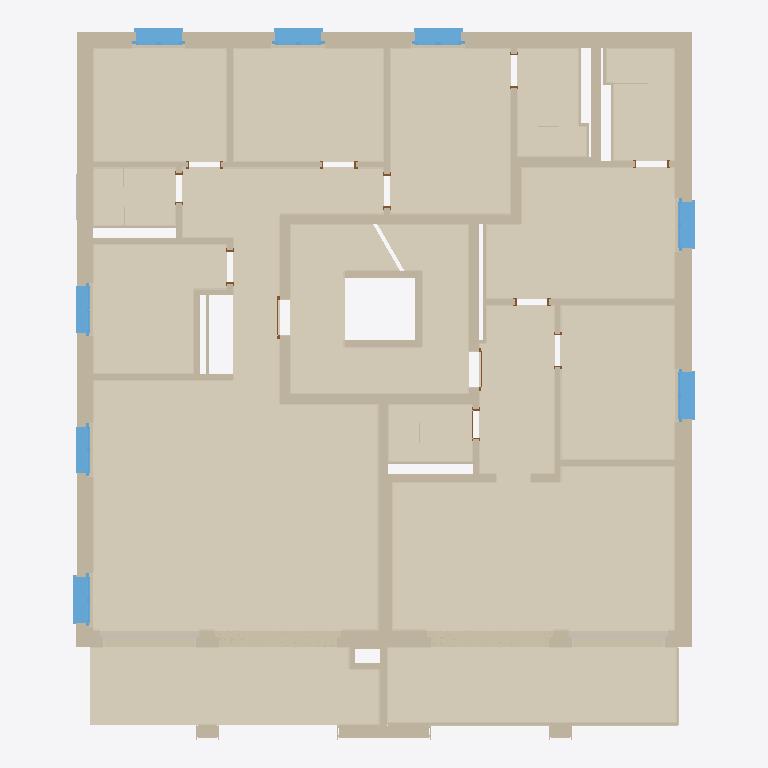
Plan cut of the same IFC building model at storey '1. Obergeschoss' (level 2.18 m, cut at 3.58 m), seen from above with north up, elements coloured by IFC class: 102 coverings (cream), 70 walls (beige), 10 doors (brown), 8 windows (light blue), 3 other elements (light grey). Cut surfaces are drawn darker.
Extent 16.2 m × 18.5 m × 4.2 m (x, y, z). Storeys (1): 1. Obergeschoss at 2.18 m. Elements (334): 214 IfcCovering, 89 IfcWallStandardCase, 12 IfcDoor, 10 IfcWindow, 9 IfcBuildingElementProxy.

HEADER;
FILE_DESCRIPTION(('ViewDefinition [CoordinationView_V2.0]'),'2;1');
FILE_NAME('1230_Haus1_1Obergeschoss_181003.ifc','2018-10-03T16:08:21',(''),(''),'The EXPRESS Data Manager Version 5.02.0110.b05 : 16 Jul 2014','Allplan [number]:52:24','');
FILE_SCHEMA(('IFC2X3'));
ENDSEC;
DATA;
#5=IFCPROJECT('0O8v8$tS5BZPkwHbbhcNUd',#4,'Test Mängel-App 2018',$,$,$,$,(#11),#39);
#41=IFCSITE('3GrDRaFATAA94yPsh6ecuD',#4,'300 Werkplanung',$,$,#46,$,$,.ELEMENT.,$,$,$,$,$);
#53=IFCBUILDING('3iIaIJN252u9aJxmhnJZj_',#4,'310 Gebäude',$,$,#54,$,$,.ELEMENT.,$,$,$);
#73=IFCBUILDINGSTOREY('1ZINpgb9D0IfhQplI28tM1',#4,'1. Obergeschoss',$,$,#64,$,$,.ELEMENT.,2180.0);
#11374=IFCCOVERING('09CeN_K0v61gXdfMYa0yQ$',#4,'(Unnamed Element)',$,$,#11321,#11322,$,.FLOORING.);
#3316=IFCCOVERING('101RpDgtX5pxucI6TmKTio',#4,'(Unnamed Element)',$,$,#3263,#3264,$,.FLOORING.);
#16144=IFCCOVERING('3bqP1htxn0Au2sadqBd_RS',#4,'(Unnamed Element)',$,$,#16079,#16080,$,.FLOORING.);
#4741=IFCCOVERING('02JwagqRvCVB1uYSpo17Qm',#4,'(Unnamed Element)',$,$,#4688,#4689,$,.FLOORING.);
#9300=IFCCOVERING('2$mNZBhvf3SgokysK9h8uq',#4,'(Unnamed Element)',$,$,#9223,#9224,$,.FLOORING.);
#7323=IFCCOVERING('0dGi2q1N5EhvuE4sMo2gBb',#4,'(Unnamed Element)',$,$,#7245,#7246,$,.FLOORING.);
#13810=IFCCOVERING('2jdTLDEU9A689wymJ6KkUu',#4,'(Unnamed Element)',$,$,#13757,#13758,$,.FLOORING.);
#5449=IFCCOVERING('3qkHDuLHvBTehb$XkOkb1B',#4,'(Unnamed Element)',$,$,#5407,#5408,$,.FLOORING.);
#14747=IFCCOVERING('1O6ITteTn8TPHurbw7K4Xw',#4,'(Unnamed Element)',$,$,#14692,#14693,$,.FLOORING.);
#9860=IFCCOVERING('1AODudkR9F_P7jkTYfbpRO',#4,'(Unnamed Element)',$,$,#9818,#9819,$,.FLOORING.);
#12940=IFCCOVERING('3Q5S7Xr7P9E9$UsWNNqtO3',#4,'(Unnamed Element)',$,$,#12898,#12899,$,.FLOORING.);
#3861=IFCCOVERING('2fBfgf$nj9wQhYVt5ULeB_',#4,'(Unnamed Element)',$,$,#3812,#3813,$,.FLOORING.);
#18439=IFCCOVERING('2rw0aZP7X1A8SuustgT4Pm',#4,'(Unnamed Element)',$,$,#18386,#18387,$,.FLOORING.);
#2377=IFCCOVERING('22ZBU6Hl13VRrvoAIZKsB9',#4,'(Unnamed Element)',$,$,#2316,#2317,$,.FLOORING.);
#17574=IFCCOVERING('0fb7ztaJT56985v77nIjIp',#4,'(Unnamed Element)',$,$,#17521,#17522,$,.FLOORING.);
#10344=IFCCOVERING('1wlSLxjK93awpWQYwcNeYH',#4,'(Unnamed Element)',$,$,#10291,#10292,$,.FLOORING.);
#877=IFCCOVERING('3emUJ0lwT9rPOgumYnTc0V',#4,'(Unnamed Element)',$,$,#824,#825,$,.FLOORING.);
#12239=IFCCOVERING('200fR2VBH54vWWXOv4I32B',#4,'(Unnamed Element)',$,$,#12186,#12187,$,.FLOORING.);
#55506=IFCWALLSTANDARDCASE('0HPSqPsP52PvpIX3Udnhc0',#4,'(Unnamed Element)',$,$,#55377,#55378,$);
#1408=IFCCOVERING('3BgrKUIYL62eYLLk7DxVmq',#4,'(Unnamed Element)',$,$,#1366,#1367,$,.FLOORING.);
#16848=IFCCOVERING('1pnpZHJDP7rebEqLHC9jOc',#4,'(Unnamed Element)',$,$,#16806,#16807,$,.FLOORING.);
#52791=IFCWALLSTANDARDCASE('3xCYsUnrv8W8AfvsWZwWmP',#4,'(Unnamed Element)',$,$,#52658,#52659,$);
#49761=IFCWALLSTANDARDCASE('14XM4T9Qv8gP64$VSZwbIV',#4,'(Unnamed Element)',$,$,#49626,#49627,$);
#52565=IFCWALLSTANDARDCASE('3RKt5lZwrAnAnGywFvr0h3',#4,'(Unnamed Element)',$,$,#52436,#52437,$);
#32129=IFCWALLSTANDARDCASE('0qLA5tlh5ArRzEhXVJP02_',#4,'(Unnamed Element)',$,$,#32062,#32063,$);
#33884=IFCWALLSTANDARDCASE('0TZkKtGOX1X82zg1BpWs4S',#4,'(Unnamed Element)',$,$,#33809,#33810,$);
#46112=IFCWALLSTANDARDCASE('0qdATsf4L4wuSfwjl9S3Qi',#4,'(Unnamed Element)',$,$,#45987,#45988,$);
#42267=IFCWALLSTANDARDCASE('3uBRIcDxT7XPGwGzmZCTv4',#4,'(Unnamed Element)',$,$,#42150,#42151,$);
#25559=IFCWALLSTANDARDCASE('29JFHRnODCjupSfY41LJm1',#4,'(Unnamed Element)',$,$,#25507,#25508,$);
#32011=IFCWALLSTANDARDCASE('01LbQNy392pRTElftW1Htq',#4,'(Unnamed Element)',$,$,#31936,#31937,$);
#26759=IFCWALLSTANDARDCASE('2bJio0bqnBiwGgWxlU9XCd',#4,'(Unnamed Element)',$,$,#26707,#26708,$);
#18612=IFCWALLSTANDARDCASE('2TG8k5jAXDOBS4$IYYCde3',#4,'(Unnamed Element)',$,$,#18554,#18555,$);
#39003=IFCWALLSTANDARDCASE('0HF61CQ392LP9dE9DxHyBb',#4,'(Unnamed Element)',$,$,#38951,#38952,$);
#24900=IFCWALLSTANDARDCASE('1EtD0mfOX43uPqJ0HrXLT$',#4,'(Unnamed Element)',$,$,#24848,#24849,$);
#45800=IFCWALLSTANDARDCASE('1IfbzqZ7vEHv2qwdRzComH',#4,'(Unnamed Element)',$,$,#45692,#45693,$);
#54817=IFCWALLSTANDARDCASE('2xxKgDdD15ff8Y9Y4bPWcA',#4,'(Unnamed Element)',$,$,#54688,#54689,$);
#19235=IFCWALLSTANDARDCASE('0nTXYsfjD2BRWVX8uVNqMR',#4,'(Unnamed Element)',$,$,#19183,#19184,$);
#29497=IFCWALLSTANDARDCASE('2LNkhr$5vAY8krh7Y4tdzI',#4,'(Unnamed Element)',$,$,#29445,#29446,$);
#20835=IFCWALLSTANDARDCASE('2$sxfdrAnAwOyp5_3b5q0c',#4,'(Unnamed Element)',$,$,#20783,#20784,$);
#42113=IFCWALLSTANDARDCASE('0wZE6nwXv2d8b9BpmocFmJ',#4,'(Unnamed Element)',$,$,#42061,#42062,$);
#27948=IFCWALLSTANDARDCASE('3y_dcUt4z1lA8lsWDXk7iA',#4,'(Unnamed Element)',$,$,#27896,#27897,$);
#31606=IFCWALLSTANDARDCASE('25Etjyeuf2sRxOY5tLQDxY',#4,'(Unnamed Element)',$,$,#31554,#31555,$);
#58861=IFCWINDOW('2JKP72pOL0EvNOhnpGxsZi',#4,'Fenster',$,$,#57499,#58857,$,2400.0,1400.0);
#43956=IFCWINDOW('0SWcQXBc9FkPbmYVmsdbVu',#4,'Fenster',$,$,#42594,#43952,$,2400.0,1400.0);
#47801=IFCWINDOW('0kSNMArSX4rgMFurpimTa9',#4,'Fenster',$,$,#46439,#47797,$,2400.0,1400.0);
#49467=IFCWINDOW('1wMCeWF7XBogJhL2D8nbF5',#4,'Fenster',$,$,#48105,#49463,$,2400.0,1400.0);
#52276=IFCWINDOW('3d_U4$7kPAbe4Ax5vS18Kg',#4,'Fenster',$,$,#50914,#52272,$,2400.0,1400.0);
#60526=IFCWINDOW('0UKSIbZ2X95vnzL$LEQ5_H',#4,'Fenster',$,$,#59164,#60522,$,2400.0,1400.0);
#19146=IFCWALLSTANDARDCASE('2kn5_sRl1C2vpojPLgHaE_',#4,'(Unnamed Element)',$,$,#19094,#19095,$);
#26848=IFCWALLSTANDARDCASE('3XUx1koiD2tOQ3s4JQvTC9',#4,'(Unnamed Element)',$,$,#26796,#26797,$);
#40675=IFCWALLSTANDARDCASE('2uN9CRW0P7geI_U2DyCNZi',#4,'(Unnamed Element)',$,$,#40623,#40624,$);
#25854=IFCWALLSTANDARDCASE('25QRmHwlr52Or5TpI97KW8',#4,'(Unnamed Element)',$,$,#25802,#25803,$);
#23270=IFCWALLSTANDARDCASE('2Bgi5ZZnf4Hu$8J$zdxEat',#4,'(Unnamed Element)',$,$,#23218,#23219,$);
#33642=IFCWINDOW('0gpqbPRtHAYBbe1T_KQ0EU',#4,'Fenster',$,$,#32275,#33638,$,2500.0,1400.0);
#19057=IFCWALLSTANDARDCASE('3jSvPLWjr0ZwFiH_wCXU4h',#4,'(Unnamed Element)',$,$,#19005,#19006,$);
#35390=IFCWINDOW('3OYjPE0jz6YPkmSEnRYn_a',#4,'Fenster',$,$,#34028,#35386,$,2500.0,1400.0);
#29161=IFCWALLSTANDARDCASE('0eN4UiL9DA5AGOVpIJS4Fb',#4,'(Unnamed Element)',$,$,#29109,#29110,$);
#52399=IFCWALLSTANDARDCASE('3IxVoplYb4WxRsg5gWc_fC',#4,'(Unnamed Element)',$,$,#52347,#52348,$);
#26388=IFCWALLSTANDARDCASE('0b4rFcou56vhwY3cQYqch3',#4,'(Unnamed Element)',$,$,#26322,#26323,$);
#41990=IFCWALLSTANDARDCASE('35lYENeTfFsejI26CTpKpz',#4,'(Unnamed Element)',$,$,#41897,#41898,$);
#18701=IFCWALLSTANDARDCASE('12h7y$hYD1Hf219Fwe_vfK',#4,'(Unnamed Element)',$,$,#18649,#18650,$);
#26581=IFCWALLSTANDARDCASE('0GFTzXRET8ahFIVLr5hDCj',#4,'(Unnamed Element)',$,$,#26529,#26530,$);
#18879=IFCWALLSTANDARDCASE('2GxgXUZqPAS8zcrzEzFcay',#4,'(Unnamed Element)',$,$,#18827,#18828,$);
#18790=IFCWALLSTANDARDCASE('3jDAZr3TL6OgnFRb948RNS',#4,'(Unnamed Element)',$,$,#18738,#18739,$);
#11290=IFCCOVERING('0UkeerH_n3gfHMz8YGnUIE',#4,'(Unnamed Element)',$,$,#11248,#11249,$,.CLADDING.);
#19334=IFCWALLSTANDARDCASE('1_6KSsS2r4xgyOoZDMMAyS',#4,'(Unnamed Element)',$,$,#19272,#19273,$);
#50587=IFCWALLSTANDARDCASE('1WWJbSsfr8D8XJPWLahJWi',#4,'(Unnamed Element)',$,$,#50454,#50455,$);
#11217=IFCCOVERING('2zhzE8FZHFfR97CP15URf1',#4,'(Unnamed Element)',$,$,#11143,#11144,$,.CLADDING.);
#7141=IFCCOVERING('2uZjIFXeXF5RGbV_uJUFin',#4,'(Unnamed Element)',$,$,#7099,#7100,$,.CLADDING.);
#18968=IFCWALLSTANDARDCASE('0Eotf2GCf2fhDDyJxoUtUb',#4,'(Unnamed Element)',$,$,#18916,#18917,$);
#53735=IFCWALLSTANDARDCASE('0czDLjmVz5cBGqfo5O0jFT',#4,'(Unnamed Element)',$,$,#53642,#53643,$);
#17256=IFCCOVERING('0MCbK4axD0D8MACRXh7twI',#4,'(Unnamed Element)',$,$,#17191,#17192,$,.CLADDING.);
#23359=IFCWALLSTANDARDCASE('3HQDV6qKL7_hgqp5LxTxtr',#4,'(Unnamed Element)',$,$,#23307,#23308,$);
#13400=IFCCOVERING('1Bbgh3laT1jPqdF__GRaSn',#4,'(Unnamed Element)',$,$,#13358,#13359,$,.CLADDING.);
#36825=IFCWALLSTANDARDCASE('22ZUfd5yf6kfPYJlq0VqE0',#4,'(Unnamed Element)',$,$,#36773,#36774,$);
#39573=IFCWALLSTANDARDCASE('3fBslUyTD1gOifNnZX8Pbm',#4,'(Unnamed Element)',$,$,#39521,#39522,$);
#23171=IFCWALLSTANDARDCASE('0hGEUTvmH9nx_$3gVDMU$l',#4,'(Unnamed Element)',$,$,#23105,#23106,$);
#5376=IFCCOVERING('2sT5vtNT566BpEz0snHy6$',#4,'(Unnamed Element)',$,$,#5319,#5320,$,.CLADDING.);
#6995=IFCCOVERING('1DHLfczsH1TwKvWBWtRAiM',#4,'(Unnamed Element)',$,$,#6953,#6954,$,.CLADDING.);
#38772=IFCWALLSTANDARDCASE('0PYUVylAH03Q0viYpO_EpW',#4,'(Unnamed Element)',$,$,#38699,#38700,$);
#17072=IFCCOVERING('14eZ4aZhv9ROcBGPvOTIdZ',#4,'(Unnamed Element)',$,$,#17029,#17031,$,.CLADDING.);
#3635=IFCCOVERING('3rxjf67Mr1$uQNKkJcyaxC',#4,'(Unnamed Element)',$,$,#3578,#3579,$,.CLADDING.);
#28418=IFCBUILDINGELEMENTPROXY('1nZ6AZKEP1beIj3oSHtDVk',#4,'Fenster',$,$,#28414,#28407,$,$);
#28486=IFCBUILDINGELEMENTPROXY('20XyQB6bT0pft72GjgEtOY',#4,'Fenster',$,$,#28482,#28475,$,$);
#6776=IFCCOVERING('3oovHHvCH338lORSicpMtn',#4,'(Unnamed Element)',$,$,#6702,#6703,$,.CLADDING.);
#25763=IFCWALLSTANDARDCASE('3MuSZ0kEP3teA_GzwepTxB',#4,'(Unnamed Element)',$,$,#25711,#25712,$);
#15376=IFCCOVERING('0wI81zx5HB3Q6E$qaTmZel',#4,'(Unnamed Element)',$,$,#15334,#15335,$,.CLADDING.);
#26492=IFCWALLSTANDARDCASE('1ysui0ADnDBwAyKUwPJ4EI',#4,'(Unnamed Element)',$,$,#26435,#26436,$);
#25664=IFCWALLSTANDARDCASE('0WM2CmV9P0$ArvvC_ytqQa',#4,'(Unnamed Element)',$,$,#25596,#25597,$);
#31711=IFCWALLSTANDARDCASE('1KVqE5TCD7q9jGF_Hu2i4K',#4,'(Unnamed Element)',$,$,#31643,#31644,$);
#9119=IFCCOVERING('3yVBRWvbP2ggKJNcvOl57o',#4,'(Unnamed Element)',$,$,#9045,#9046,$,.CLADDING.);
#26670=IFCWALLSTANDARDCASE('3kUCYGU7rArRvlv5ddbSUA',#4,'(Unnamed Element)',$,$,#26618,#26619,$);
#3232=IFCCOVERING('0cUUzoyoH6j9JoNgDOAuGS',#4,'(Unnamed Element)',$,$,#3190,#3191,$,.CLADDING.);
#3159=IFCCOVERING('3Oy6ivyVX2WBbT9OE7mOHo',#4,'(Unnamed Element)',$,$,#3089,#3090,$,.CLADDING.);
#16541=IFCCOVERING('3T3a_CJaH6_uZx129kOLeJ',#4,'(Unnamed Element)',$,$,#16499,#16500,$,.CLADDING.);
#20484=IFCWALLSTANDARDCASE('0qCgCs9hnB2xnr4a6UQ6VP',#4,'(Unnamed Element)',$,$,#20397,#20398,$);
#55111=IFCWALLSTANDARDCASE('2EpcocPx50wgGVzYgx3Gpj',#4,'(Unnamed Element)',$,$,#55034,#55035,$);
#4180=IFCCOVERING('08wkIZHZ9A68$9ExJdOkft',#4,'(Unnamed Element)',$,$,#4123,#4124,$,.CLADDING.);
#25470=IFCWALLSTANDARDCASE('37G2pnHpX1TAF1XWz1cd2P',#4,'(Unnamed Element)',$,$,#25418,#25419,$);
#31899=IFCWALLSTANDARDCASE('17nCC5sm9CSvbXr9Wuj9bA',#4,'(Unnamed Element)',$,$,#31847,#31848,$);
#3781=IFCCOVERING('0GdBxkz9f2IATjZchg76h2',#4,'(Unnamed Element)',$,$,#3739,#3740,$,.CLADDING.);
#9787=IFCCOVERING('0e5P0otIfC3ORMYYp62LT2',#4,'(Unnamed Element)',$,$,#9745,#9746,$,.CLADDING.);
#17970=IFCCOVERING('2NDI3n9XP2vw5Z3c5LUjea',#4,'(Unnamed Element)',$,$,#17928,#17929,$,.CLADDING.);
#28593=IFCWALLSTANDARDCASE('1VtYaYIkX1rPe8ozelGvVT',#4,'(Unnamed Element)',$,$,#28541,#28542,$);
#29250=IFCWALLSTANDARDCASE('0gBRxBqg10muE_IHF1gLaK',#4,'(Unnamed Element)',$,$,#29198,#29199,$);
#15303=IFCCOVERING('0TpKI1zv58kgS7_zAIDQus',#4,'(Unnamed Element)',$,$,#15246,#15247,$,.CLADDING.);
#15610=IFCCOVERING('04jOUe4CP9IOJipvtLbivs',#4,'(Unnamed Element)',$,$,#15553,#15554,$,.CLADDING.);
#2197=IFCCOVERING('3_tNbKyhr8vBT_wyetQUBV',#4,'(Unnamed Element)',$,$,#2140,#2141,$,.CLADDING.);
#13327=IFCCOVERING('1e4NI3hmHF290yavtUvuKf',#4,'(Unnamed Element)',$,$,#13270,#13271,$,.CLADDING.);
#13492=IFCCOVERING('02Z0QktgL3MB9wrceVr6xG',#4,'(Unnamed Element)',$,$,#13431,#13432,$,.CLADDING.);
#29044=IFCWALLSTANDARDCASE('2mwIfKxKTCD88U26a5kqXI',#4,'(Unnamed Element)',$,$,#28951,#28952,$);
#31810=IFCWALLSTANDARDCASE('0vPy1yjcL9WOs6Tm0hVmC3',#4,'(Unnamed Element)',$,$,#31758,#31759,$);
#49589=IFCWALLSTANDARDCASE('1d4mgCSKz99u1XLqtbU9X9',#4,'(Unnamed Element)',$,$,#49537,#49538,$);
#28886=IFCWALLSTANDARDCASE('1JFs3q_kPAieZGzHa9SDoD',#4,'(Unnamed Element)',$,$,#28793,#28794,$);
#10099=IFCCOVERING('0E7gmNRi12EBAnbpdBFzJV',#4,'(Unnamed Element)',$,$,#10041,#10043,$,.CLADDING.);
#4511=IFCCOVERING('11qjf8okX3zOrTJsFk2vQf',#4,'(Unnamed Element)',$,$,#4450,#4451,$,.CLADDING.);
#2620=IFCCOVERING('1Cj6ps8qT2bQFjls6dvxGj',#4,'(Unnamed Element)',$,$,#2577,#2579,$,.CLADDING.);
#4976=IFCCOVERING('29R2Ixdej5GAMuYuZ8U9gu',#4,'(Unnamed Element)',$,$,#4922,#4924,$,.CLADDING.);
#5288=IFCCOVERING('2WjifR7OHBhxFVLCAEQeoD',#4,'(Unnamed Element)',$,$,#5246,#5247,$,.CLADDING.);
#12555=IFCCOVERING('0wJdNLrLf2fRqt9YBv1URs',#4,'(Unnamed Element)',$,$,#12513,#12514,$,.CLADDING.);
#14427=IFCCOVERING('3gm$VL6Z1DMBH4jrP1LiCM',#4,'(Unnamed Element)',$,$,#14385,#14386,$,.CLADDING.);
#14588=IFCCOVERING('1iLxtNEbLDog8laFxzTZH4',#4,'(Unnamed Element)',$,$,#14546,#14547,$,.CLADDING.);
#12867=IFCCOVERING('1FO_QDmRLFExE1yvAGh0Ix',#4,'(Unnamed Element)',$,$,#12825,#12826,$,.CLADDING.);
#38900=IFCWALLSTANDARDCASE('1imtxhIBf8cAv5wYT__Nvp',#4,'(Unnamed Element)',$,$,#38823,#38824,$);
#501=IFCCOVERING('26QtLzb2v2phTU$fCpy41L',#4,'(Unnamed Element)',$,$,#439,#440,$,.CLADDING.);
#8120=IFCCOVERING('0R0U1MZUX65ujkEd$eMuYF',#4,'(Unnamed Element)',$,$,#8078,#8079,$,.CLADDING.);
#14515=IFCCOVERING('0oQHDfAw93fwQ3hgXQEz8F',#4,'(Unnamed Element)',$,$,#14458,#14459,$,.CLADDING.);
#54987=IFCWALLSTANDARDCASE('1FpPddlTTByQhJ$7CHNR4h',#4,'(Unnamed Element)',$,$,#54910,#54911,$);
#3708=IFCCOVERING('3PKvmkKeH9zRwK69tvVdNF',#4,'(Unnamed Element)',$,$,#3666,#3667,$,.CLADDING.);
#5215=IFCCOVERING('0i$OeFx8jCpu1r8sRFskXs',#4,'(Unnamed Element)',$,$,#5153,#5154,$,.CLADDING.);
#10581=IFCCOVERING('3X_W9TJVD3afewjfq70cbh',#4,'(Unnamed Element)',$,$,#10538,#10540,$,.CLADDING.);
#18282=IFCCOVERING('0BHR2cwiv7MuuPriYeKeZE',#4,'(Unnamed Element)',$,$,#18240,#18241,$,.CLADDING.);
#12482=IFCCOVERING('3PSsKHoP9Fhw6tBEKJHErJ',#4,'(Unnamed Element)',$,$,#12420,#12422,$,.CLADDING.);
#15683=IFCCOVERING('12IXr6JLXEauJ6wPGQF5zP',#4,'(Unnamed Element)',$,$,#15641,#15642,$,.CLADDING.);
#10820=IFCCOVERING('1dbIPjhJb2fxlaZK4inFGn',#4,'(Unnamed Element)',$,$,#10758,#10759,$,.CLADDING.);
#1101=IFCCOVERING('3xtr2nuh199ROHMe_$Orn3',#4,'(Unnamed Element)',$,$,#1058,#1060,$,.CLADDING.);
#1262=IFCCOVERING('0$ayFhajnBOAv79Z3VmVDj',#4,'(Unnamed Element)',$,$,#1220,#1221,$,.CLADDING.);
#18355=IFCCOVERING('0cDsbKnBLBQfqbNWcNiCTh',#4,'(Unnamed Element)',$,$,#18313,#18314,$,.CLADDING.);
#15069=IFCCOVERING('0OTXu3zHn7NP8p6WLzp5QR',#4,'(Unnamed Element)',$,$,#15027,#15028,$,.CLADDING.);
#16380=IFCCOVERING('0LEjfHeXTEdxj_94dbLQcs',#4,'(Unnamed Element)',$,$,#16337,#16339,$,.CLADDING.);
#12794=IFCCOVERING('1$s$3Sui1AIgAMCL7OMyT7',#4,'(Unnamed Element)',$,$,#12732,#12733,$,.CLADDING.);
#11682=IFCCOVERING('1wLgs9ar11HuB8lUsysE89',#4,'(Unnamed Element)',$,$,#11640,#11641,$,.CLADDING.);
#4419=IFCCOVERING('1Uyt6LbbjBKBUixOrkeziK',#4,'(Unnamed Element)',$,$,#4357,#4358,$,.CLADDING.);
#5777=IFCCOVERING('1JUcoWUunDJwr1WXz4OvDo',#4,'(Unnamed Element)',$,$,#5735,#5736,$,.CLADDING.);
#6849=IFCCOVERING('14enaI64L34gKBBD$dSRBs',#4,'(Unnamed Element)',$,$,#6807,#6808,$,.CLADDING.);
#15902=IFCCOVERING('28LQK0FS59nu0zQkKlD8Xq',#4,'(Unnamed Element)',$,$,#15860,#15861,$,.CLADDING.);
#793=IFCCOVERING('3oNBE2MR5BEvwdGFxZDmq8',#4,'(Unnamed Element)',$,$,#751,#752,$,.CLADDING.);
#15829=IFCCOVERING('3VQEdopAXDDAnT9LKvU9n0',#4,'(Unnamed Element)',$,$,#15787,#15788,$,.CLADDING.);
#18209=IFCCOVERING('3dp817Mb18URZdbTGyyVcx',#4,'(Unnamed Element)',$,$,#18147,#18148,$,.CLADDING.);
#41826=IFCWALLSTANDARDCASE('0hNDle1mb8wPpJNFNE_Yx4',#4,'(Unnamed Element)',$,$,#41723,#41724,$);
#4092=IFCCOVERING('156eIEmJnBGOEeGoepNR8x',#4,'(Unnamed Element)',$,$,#4049,#4051,$,.CLADDING.);
#7214=IFCCOVERING('2DKETPAfv7J9qCgHZWdV_M',#4,'(Unnamed Element)',$,$,#7172,#7173,$,.CLADDING.);
#22057=IFCWALLSTANDARDCASE('0OKHL9IMzFrfedeGnEpDxT',#4,'(Unnamed Element)',$,$,#22005,#22006,$);
#12082=IFCCOVERING('166Dmx7SLBRwTUUzMBnRu5',#4,'(Unnamed Element)',$,$,#12040,#12041,$,.CLADDING.);
#12009=IFCCOVERING('1lmMp0awX9IRQa_vQ7PNGg',#4,'(Unnamed Element)',$,$,#11952,#11953,$,.CLADDING.);
#574=IFCCOVERING('37b_23k8vABQRn4W3_mZKk',#4,'(Unnamed Element)',$,$,#532,#533,$,.CLADDING.);
#17809=IFCCOVERING('0cvwdS8c52L8miGexhJJoM',#4,'(Unnamed Element)',$,$,#17766,#17768,$,.CLADDING.);
#20736=IFCWALLSTANDARDCASE('2$DbywAVjD6ADmQ4qVrCpp',#4,'(Unnamed Element)',$,$,#20659,#20660,$);
#11921=IFCCOVERING('0l$sbTSq55EAkRkXB46aGG',#4,'(Unnamed Element)',$,$,#11859,#11860,$,.CLADDING.);
#14661=IFCCOVERING('0W0FMEBJzCSfDZlL7FoH1$',#4,'(Unnamed Element)',$,$,#14619,#14620,$,.CLADDING.);
#25352=IFCDOOR('3tkNBqpo1FTPYhv2cV40V8',#4,'Tür',$,$,#24992,#25348,$,2040.0,980.0);
#28728=IFCWALLSTANDARDCASE('1thPJHKrTBLRIY5gwsamb8',#4,'(Unnamed Element)',$,$,#28630,#28631,$);
#29380=IFCWALLSTANDARDCASE('0uovFe_IH2$x5qraG02EDb',#4,'(Unnamed Element)',$,$,#29287,#29288,$);
#37809=IFCDOOR('11qEUv9WD6r8CU$1DZ4r_E',#4,'Tür',$,$,#36921,#37805,$,2140.0,780.0);
#53577=IFCWALLSTANDARDCASE('3yZRgFzdv6jQZxn922rcX8',#4,'(Unnamed Element)',$,$,#53484,#53485,$);
#53893=IFCWALLSTANDARDCASE('1BPqTqalrAgPrT3pRWpEaU',#4,'(Unnamed Element)',$,$,#53800,#53801,$);
#1335=IFCCOVERING('3PHXrzzuv6MfKLYEDkKfcI',#4,'(Unnamed Element)',$,$,#1293,#1294,$,.CLADDING.);
#4584=IFCCOVERING('35EX26gDz6qPzKHQ4t73r5',#4,'(Unnamed Element)',$,$,#4542,#4543,$,.CLADDING.);
#16775=IFCCOVERING('13aFptCPvBaRiSBVlNwiKa',#4,'(Unnamed Element)',$,$,#16718,#16719,$,.CLADDING.);
#14996=IFCCOVERING('3qWdUTAvn0URLSDh4fu9OQ',#4,'(Unnamed Element)',$,$,#14953,#14955,$,.CLADDING.);
#9714=IFCCOVERING('08ZOOx_gz3GuufQFDXpijZ',#4,'(Unnamed Element)',$,$,#9652,#9653,$,.CLADDING.);
#1817=IFCCOVERING('323yodYoP5l9DDv72gLtg6',#4,'(Unnamed Element)',$,$,#1748,#1749,$,.CLADDING.);
#39455=IFCDOOR('25xuS9RzjCxeDWLCBgAcOd',#4,'Tür',$,$,#39095,#39451,$,2040.0,980.0);
#17417=IFCCOVERING('3oIcz9Cmb4W9cnD6xr0KdQ',#4,'(Unnamed Element)',$,$,#17375,#17376,$,.CLADDING.);
#36718=IFCBUILDINGELEMENTPROXY('0BQYCA3JD2IuI1U$bDQCxA',#4,'Fenster',$,$,#36714,#36707,$,$);
#13726=IFCCOVERING('2OaYe0FaX7IRFlo_a$0pnq',#4,'(Unnamed Element)',$,$,#13669,#13670,$,.CLADDING.);
#8266=IFCCOVERING('2KHhZgtjzC9B_58VsCS1L5',#4,'(Unnamed Element)',$,$,#8224,#8225,$,.CLADDING.);
#7901=IFCCOVERING('0X7KIep7bApQJsGAPAUu14',#4,'(Unnamed Element)',$,$,#7859,#7860,$,.CLADDING.);
#21817=IFCDOOR('25Rb8cCyzATxaDHRIG8OEm',#4,'Tür',$,$,#20929,#21813,$,2140.0,880.0);
#23039=IFCDOOR('2I4MlBBOL8Sx8PmwrWLKKh',#4,'Tür',$,$,#22151,#23035,$,2140.0,880.0);
#27830=IFCDOOR('3sTj1FasDDLBALyZqM4nTL',#4,'Tür',$,$,#26942,#27826,$,2140.0,880.0);
#1644=IFCCOVERING('1C9XCSzQH2qO9s8S_47c1z',#4,'(Unnamed Element)',$,$,#1601,#1603,$,.CLADDING.);
#14354=IFCCOVERING('2ft05a9Q9Emg7QGUM7yYbB',#4,'(Unnamed Element)',$,$,#14297,#14298,$,.CLADDING.);
#17344=IFCCOVERING('205h9gowj1Xg9ywC2IvuEN',#4,'(Unnamed Element)',$,$,#17287,#17288,$,.CLADDING.);
#31489=IFCDOOR('3gTCYD6zXDYBmlsTjJjpLa',#4,'Tür',$,$,#30601,#31485,$,2140.0,880.0);
#55338=IFCWALLSTANDARDCASE('0XAqUZYPz7ZB1qZuhmnFiJ',#4,'(Unnamed Element)',$,$,#55286,#55287,$);
#647=IFCCOVERING('070_C4zITDOfk3mSVK22KY',#4,'(Unnamed Element)',$,$,#605,#606,$,.CLADDING.);
#4657=IFCCOVERING('20SYmYEhHFsxPo$Kh4jKIM',#4,'(Unnamed Element)',$,$,#4615,#4616,$,.CLADDING.);
#24341=IFCDOOR('0chkxiF9X8WwIbiRem2Ai_',#4,'Tür',$,$,#23453,#24337,$,2140.0,780.0);
#2285=IFCCOVERING('2l5q285zT26gsmthfi8EEM',#4,'(Unnamed Element)',$,$,#2228,#2229,$,.CLADDING.);
#2693=IFCCOVERING('0iGOrbOILEkh19Xa7KYplz',#4,'(Unnamed Element)',$,$,#2651,#2652,$,.CLADDING.);
#20330=IFCDOOR('34dQmpZtz2ZAYsd4oQtFVp',#4,'Tür',$,$,#19432,#20321,$,2140.0,880.0);
#40557=IFCDOOR('0tSGs7ycz0Pv6VQYa9eiZK',#4,'Tür',$,$,#39669,#40553,$,2140.0,880.0);
ENDSEC;